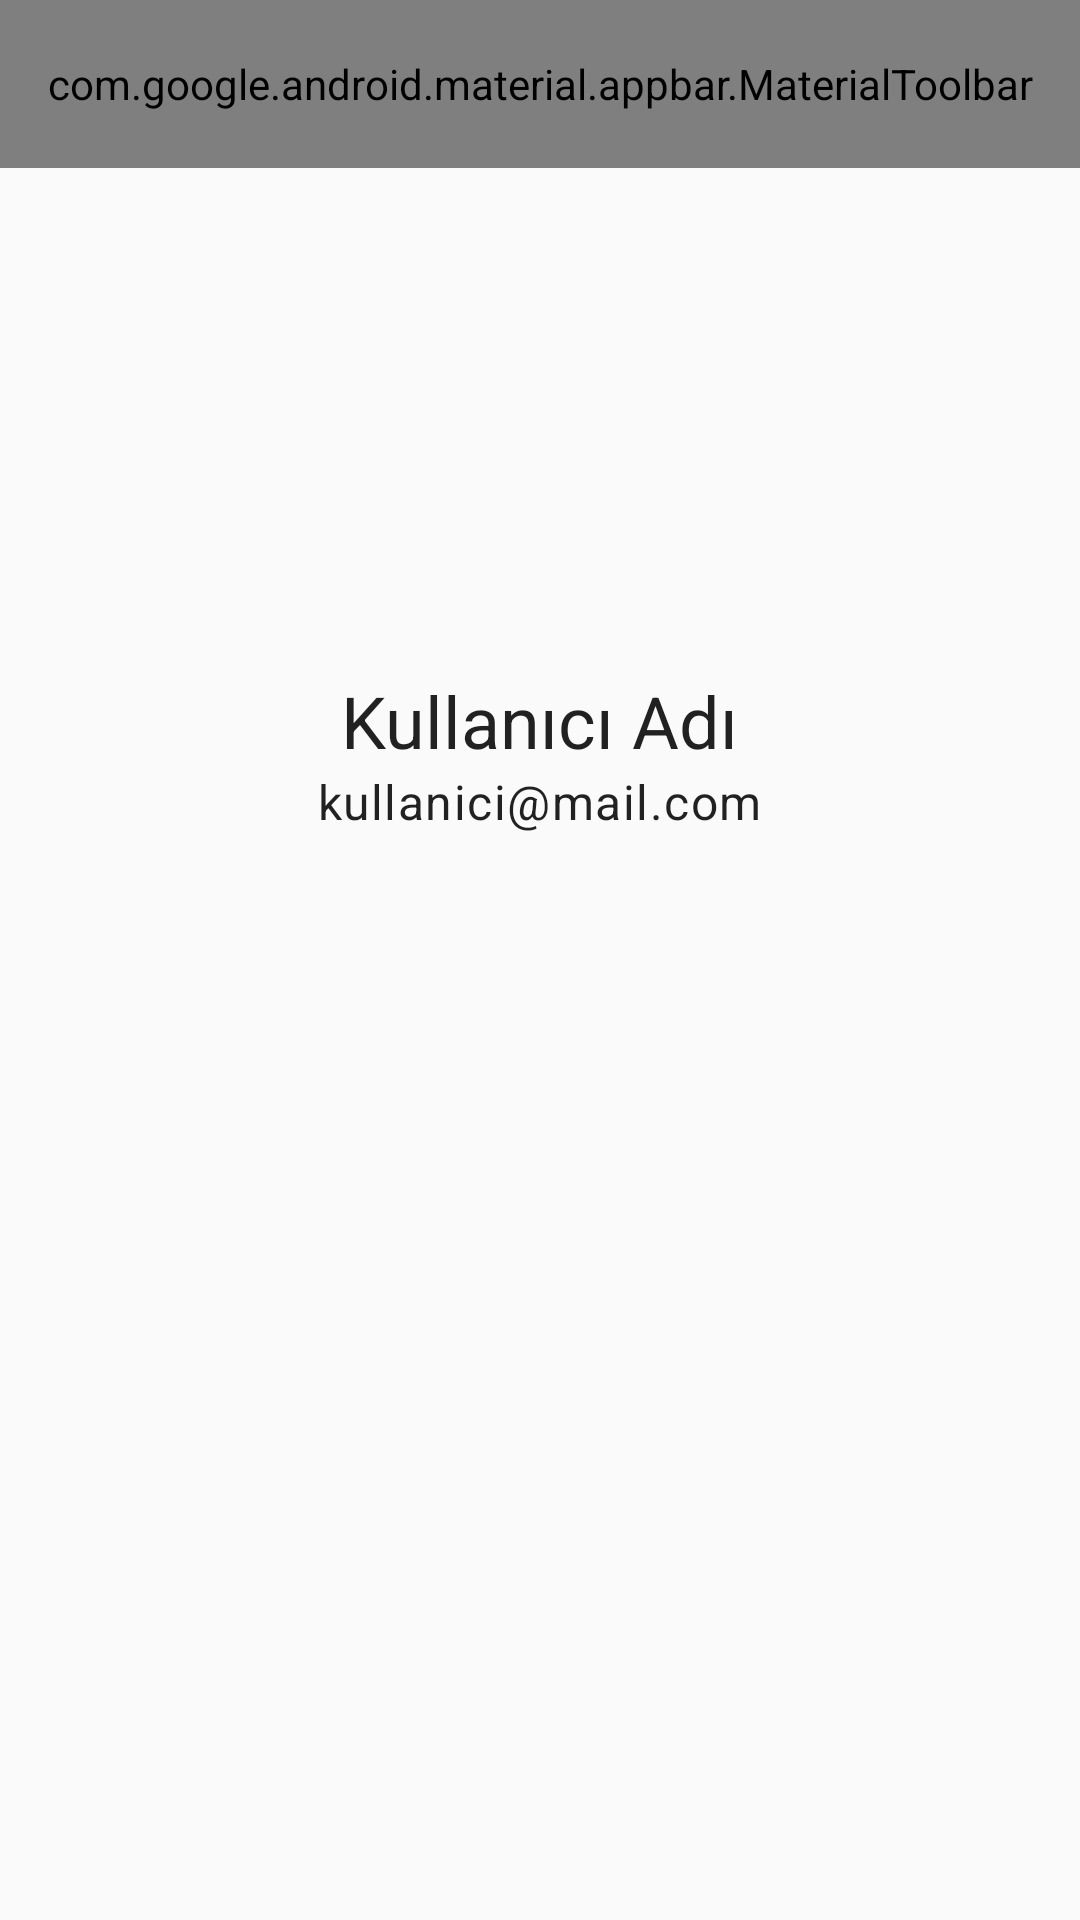

Reconstruct the res/layout file that produces this screen, plus the resources it refers to.
<!-- AndroidManifest.xml: application theme Theme.GezginRehber -->
<!-- res/layout/fragment_profile.xml -->
<?xml version="1.0" encoding="utf-8"?>
<LinearLayout xmlns:android="http://schemas.android.com/apk/res/android"
    xmlns:app="http://schemas.android.com/apk/res-auto"
    android:layout_width="match_parent"
    android:layout_height="match_parent"
    android:orientation="vertical">

    <com.google.android.material.appbar.MaterialToolbar
        android:id="@+id/toolbar"
        android:layout_width="match_parent"
        android:layout_height="?attr/actionBarSize"
        app:title="Profil"
        app:menu="@menu/profile_menu" />

    <LinearLayout
        android:layout_width="match_parent"
        android:layout_height="wrap_content"
        android:orientation="vertical"
        android:gravity="center_horizontal"
        android:padding="32dp">

        <ImageView
            android:id="@+id/ivProfileImage"
            android:layout_width="120dp"
            android:layout_height="120dp"
            android:src="@android:drawable/sym_def_app_icon"
            app:tint="?attr/colorPrimary"
            android:layout_marginBottom="16dp"/>

        <TextView
            android:id="@+id/tvUsername"
            android:layout_width="wrap_content"
            android:layout_height="wrap_content"
            android:text="Kullanıcı Adı"
            android:textAppearance="?attr/textAppearanceHeadline5" />

        <TextView
            android:id="@+id/tvEmail"
            android:layout_width="wrap_content"
            android:layout_height="wrap_content"
            android:text="kullanici@mail.com"
            android:textAppearance="?attr/textAppearanceBody1"
            android:layout_marginBottom="32dp"/>

    </LinearLayout>

</LinearLayout>
<!-- resources referenced by this layout -->
<resources>
  <style name="Theme.GezginRehber" parent="Theme.MaterialComponents.DayNight.NoActionBar">
          
          <item name="colorPrimary">@color/colorPrimary</item>
          <item name="colorPrimaryVariant">@color/colorPrimaryDark</item>
          <item name="colorOnPrimary">@color/white</item>
          
          
          <item name="colorSecondary">@color/teal_200</item>
          <item name="colorSecondaryVariant">@color/teal_700</item>
          <item name="colorOnSecondary">@color/black</item>
          
          
          <item name="android:statusBarColor">@color/status_bar_color</item>
          
          
          <item name="android:windowBackground">@color/background</item>
          <item name="android:textColor">@color/text_primary</item>
          <item name="android:textColorHint">@color/text_hint</item>
          <item name="colorControlNormal">@color/gray</item>
          <item name="colorControlActivated">@color/colorPrimary</item>
          <item name="colorControlHighlight">@color/colorPrimary</item>
          
          
          <item name="bottomNavigationStyle">@style/Widget.BottomNavigationView</item>
          
          
          <item name="toolbarStyle">@style/Widget.App.Toolbar</item>
      </style>
  <color name="colorPrimary">@color/primary_500</color>
  <color name="colorPrimaryDark">@color/primary_700</color>
  <color name="white">#FFFFFF</color>
  <color name="teal_200">#03DAC5</color>
  <color name="teal_700">#018786</color>
  <color name="black">#000000</color>
  <color name="status_bar_color">@color/colorPrimaryDark</color>
  <color name="background">#FAFAFA</color>
  <color name="text_primary">#DE000000</color>
  <color name="text_hint">#42000000</color>
  <color name="gray">#9E9E9E</color>
  <style name="Widget.BottomNavigationView" parent="Widget.MaterialComponents.BottomNavigationView">
          <item name="itemIconTint">@drawable/bottom_nav_color_selector</item>
          <item name="itemTextColor">@drawable/bottom_nav_color_selector</item>
          <item name="itemBackground">?attr/selectableItemBackground</item>
          <item name="android:layout_height">wrap_content</item>
          <item name="android:layout_width">match_parent</item>
          <item name="android:background">?android:attr/windowBackground</item>
          <item name="elevation">8dp</item>
      </style>
  <style name="Widget.App.Toolbar" parent="Widget.MaterialComponents.Toolbar.Primary">
          <item name="titleTextColor">@color/white</item>
          <item name="subtitleTextColor">@color/white</item>
          <item name="android:background">@color/colorPrimary</item>
      </style>
  <color name="primary_500">#2196F3</color>
  <color name="primary_700">#1976D2</color>
  <!-- drawable bottom_nav_color_selector (drawable) -->
  <?xml version="1.0" encoding="utf-8"?>
  <selector xmlns:android="http://schemas.android.com/apk/res/android">
      <item android:color="@color/purple_500" android:state_checked="true" />
      <item android:color="#999" />
  </selector>
  <color name="purple_500">#6200EE</color>
</resources>
